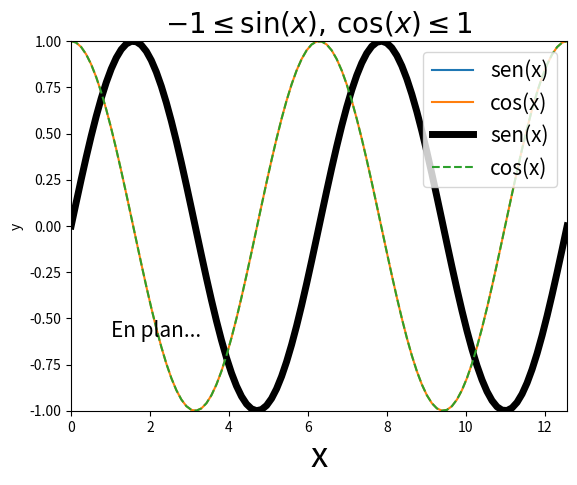
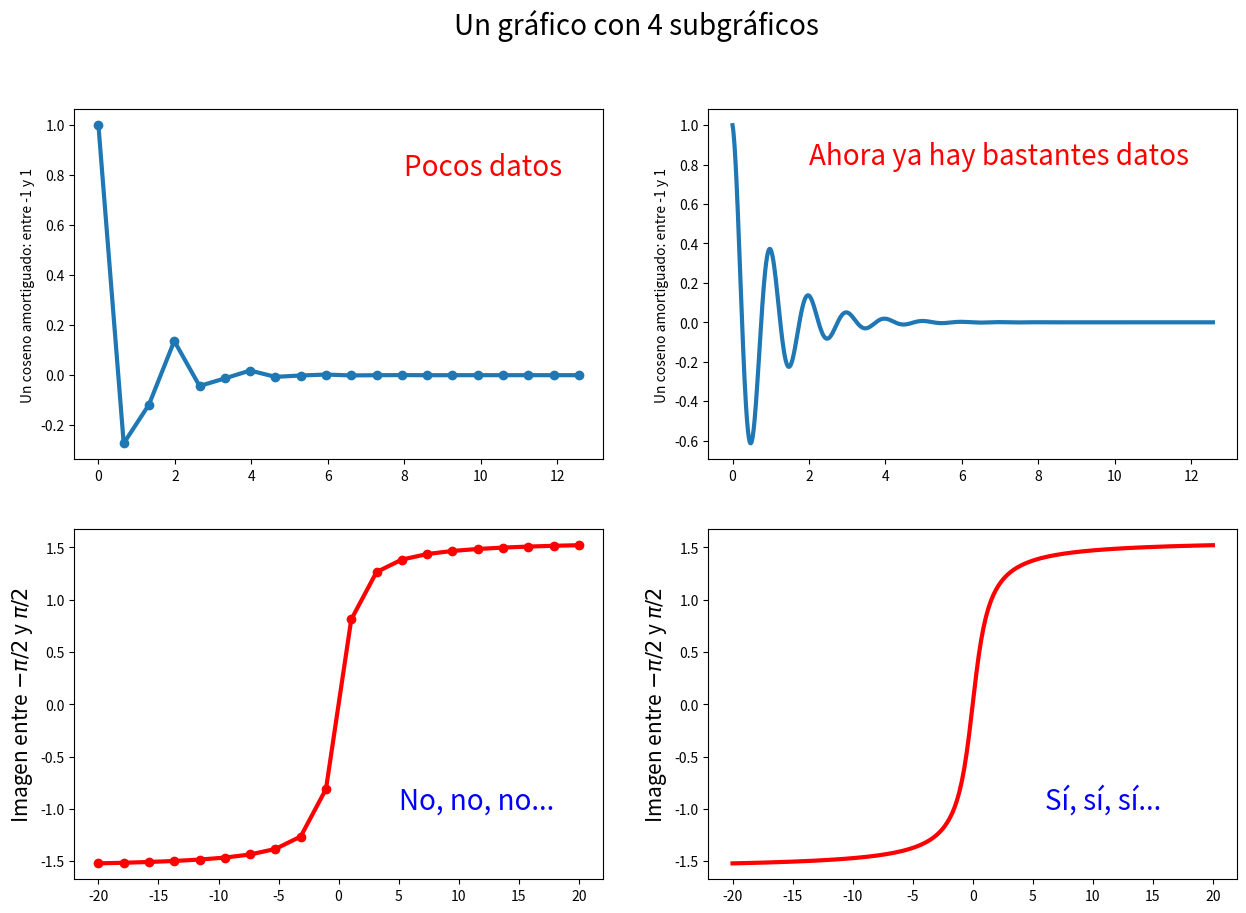

The matplotlib source for these figures, in order:
#!/usr/bin/env python
# coding: utf-8

# # Gráficas con Matplotlib
# 
# La representación gráfica es una de las herramientas más potentes para explorar y visualizar funciones y datos, y, hoy en día, una de las tareas más importantes tanto para ingenieros como para científicos. De hecho, los gráficos se usan tanto para exponer como para entender datos y para comprobar visualmente resultados calculados.
# 
# El módulo de Python de mayor uso para la representación gráfica es **Matplotlib** (<http://matplotlib.org/>), que será, fundamentalmente, el que usaremos en este curso. Este módulo es muy potente y posee muchísimas funcionalidades. En esta sección nos limitaremos a su utilización para la representación de funciones de una variable. Para tener una idea de todas las posibilidades que ofrece este módulo podéis visitar la *Matplotlib Gallery* (https://matplotlib.org/stable/gallery/index.html).

# ## Uso de Matplotlib
# 
# Para usar **Matplotlib**, necesitamos importar su módulo. Puesto que lo usaremos a partir de la interfaz `pyplot`, también será necesario importar ésta:

# In[1]:


import matplotlib as mp
import matplotlib.pyplot as plt
mp.__version__


# Evidetemente, para realizar cálculos numéricos de forma eficiente, también será necesario importar el módulo **Numpy**:

# In[2]:


import numpy as np


# **Matplotlib** es una librería de Python que puede utilizarse fuera de los *Notebooks* Jupyter para representar gráficamente tanto funciones como entidades geométricas (ya sea por pantalla o para guardarlas en un fichero). Para que las representaciones gráficas aparezcan incrustadas en este documento usaremos el comando *mágico* `%matplotlib inline`. 
# Por el contrario, si es necesario interactuar con las gráficas, deberíamos usar la opción `%matplotlib notebook`

# In[4]:


get_ipython().run_line_magic('matplotlib', 'inline')


# ## Gráficas de funcións de una variable
# 
# Las gráficas de funciones de una variable se crean a partir de la evaluación del valor de la función en un gran número de puntos almacenados en un vector **Numpy**. Al usar un número de puntos suficiente, se crea un efecto cinematográfico, y la gráfica de la función parecerá suave. Sin embargo, hay que entender que lo que se está representando gráficamente es una concatenación de segmentos rectos que unen los puntos evaluados. Por ejemplo, para representar las funciones
# 
# $$
# f(x) = \sin(x),\qquad g(x)=\cos(x),\qquad x\in[0,4\pi].
# $$
# el primer paso será crear un vector de valores en los que se evalúe la función. Para eso, se utiliza la función `np.linspace` como sigue:

# In[5]:


# Creación de los puntos donde se evalúa la función
x = np.linspace(0, 4*np.pi, 100)

# Gráfica de sin(x) y cos(x), con una etiqueta para cada una
plt.plot(x, np.sin(x), label='sen(x)')
plt.plot(x, np.cos(x), label='cos(x)')

# Etiquetas de los ejes
plt.xlabel('x')
plt.ylabel('y')

# Añadir la leyenda (mostrando las etiquetas de los "plot")
plt.legend()

# Definir los límites de los ejes x e y
plt.xlim(x[0], x[-1])
plt.ylim([-1.,1.])

plt.show()


# Para representar gráficos de funciones con **Matplotlib** hay muchas opciones, que puedes ver aquí:
# https://matplotlib.org/stable/api/_as_gen/matplotlib.pyplot.plot.html
# 
# Por ejemplo:

# In[6]:


# Creación de los puntos en los que se evalúa la función
x = np.linspace(0, 4*np.pi, 100)

# Gráfica de sin(x) y cos(x), con una etiqueta para cada una
# Dibujamos la del "seno" más gruesa y en negro. La del "coseno" en línea punteada
plt.plot(x, np.sin(x), label='sen(x)', lw='5', c='black')
plt.plot(x, np.cos(x), label='cos(x)', ls='--')

# Etiquetas de los ejes (la "X" con una fuente más grande)
plt.xlabel('x', fontsize=25)
plt.ylabel('y')

# Añadimos textos "explicativos" donde nos parezca mejor
plt.title(r'$-1\leq\sin(x), \, \cos(x)\leq 1$', fontsize=20)
plt.text(1, -0.6, r'En plan...', fontsize=15)

# Añadimos la etiqueta de cada función
# La colocamos en la esquina superior derecha
plt.legend(loc='upper right',fontsize=15)

# Definimos los límites de los ejes x e y
plt.xlim(x[0], x[-1])
plt.ylim([-1.,1.])

plt.show()


# Si queremos un gráfico con varios subgráficos:

# In[42]:


# Creamos gráficos de funciones
x1 = np.linspace(0.0, 4*np.pi, 20)
y1 = np.cos(2 * np.pi * x1) * np.exp(-x1)
x2 = np.linspace(0.0, 4*np.pi, 1000)
y2 = np.cos(2 * np.pi * x2) * np.exp(-x2)
x3 = np.linspace(-20.0, 20.0, 20)
y3 = np.arctan(x3)
x4 = np.linspace(-20.0, 20.0, 200)
y4 = np.arctan(x4)

fig, axs = plt.subplots(2, 2, figsize=(15,10))
fig.suptitle('Un gráfico con 4 subgráficos', fontsize=20)

ax1 = axs[0,0]
ax1.plot(x1, y1, 'o-', lw='3')
ax1.set_ylabel('Un coseno amortiguado: entre -1 y 1', fontsize=10)
ax1.text(8, 0.8, 'Pocos datos', c='r', fontsize=20)

ax2 = axs[0,1]
ax2.plot(x2, y2, '-', lw='3')
ax2.set_ylabel('Un coseno amortiguado: entre -1 y 1', fontsize=10)
ax2.text(2, 0.8, 'Ahora ya hay bastantes datos', c='r', fontsize=20)

ax3 = axs[1,0]
ax3.plot(x3, y3, 'o-', c='r', lw='3')
ax3.set_ylabel('Imagen entre $-\pi/2$ y $\pi/2$', fontsize=15)
ax3.text(5, -1, 'No, no, no...', c='b', fontsize=20)

ax4 = axs[1,1]
ax4.plot(x4, y4, c='r',  lw='3')
ax4.set_ylabel('Imagen entre $-\pi/2$ y $\pi/2$', fontsize=15)
ax4.text(6, -1, 'Sí, sí, sí...', c='b', fontsize=20)

plt.show()


# Os dejamos que juguéis un rato con **Matplotlib**...
